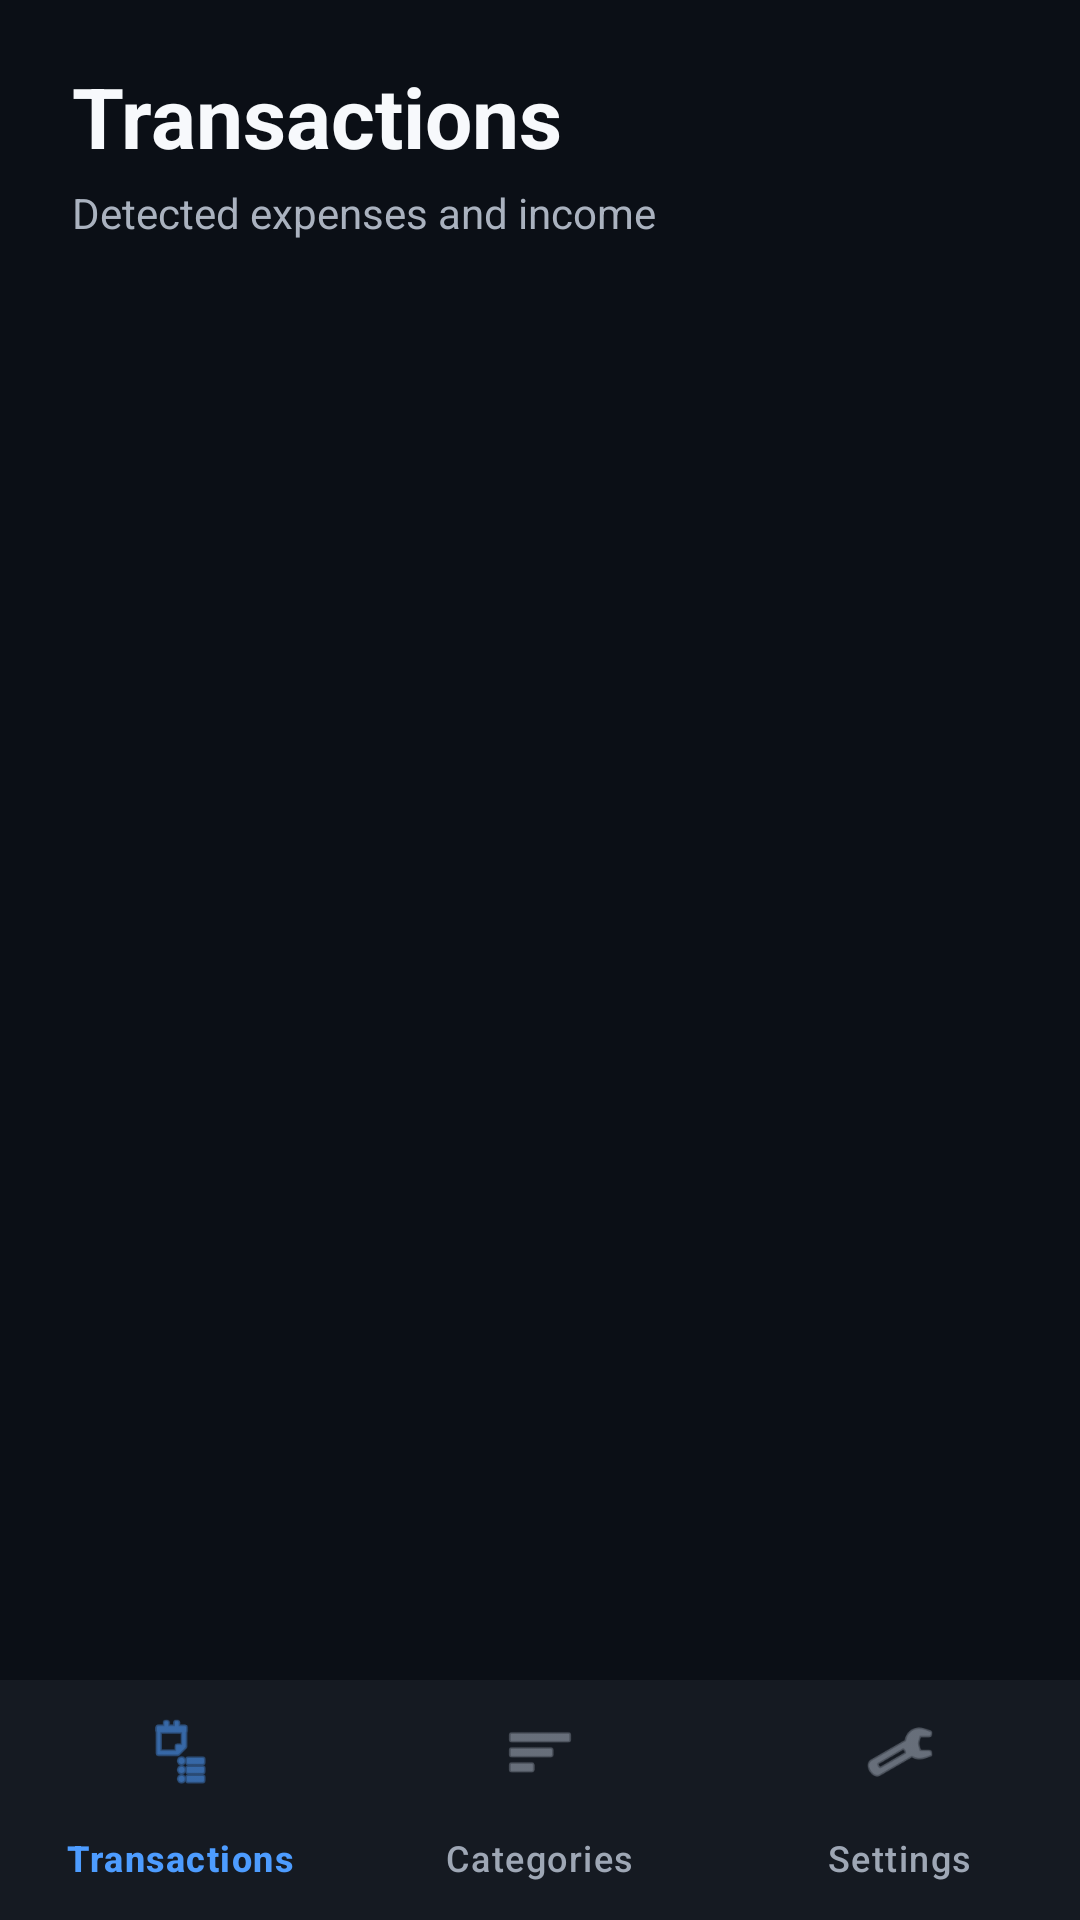

Here is an Android app screen rendered from its layout file. Give the layout XML and the strings, colors and styles it references.
<!-- AndroidManifest.xml: application theme Theme.GringottsExpenseCalculator -->
<!-- res/layout/activity_transaction.xml -->
<?xml version="1.0" encoding="utf-8"?>
<androidx.constraintlayout.widget.ConstraintLayout xmlns:android="http://schemas.android.com/apk/res/android"
    xmlns:app="http://schemas.android.com/apk/res-auto"
    android:id="@+id/root"
    android:layout_width="match_parent"
    android:layout_height="match_parent"
    android:background="#0B0F16">
    <TextView android:id="@+id/tvTitle" android:layout_width="0dp" android:layout_height="wrap_content" android:layout_marginStart="24dp" android:layout_marginTop="20dp" android:layout_marginEnd="24dp" android:text="Transactions" android:textColor="#F7F9FC" android:textSize="28sp" android:textStyle="bold" app:layout_constraintEnd_toEndOf="parent" app:layout_constraintStart_toStartOf="parent" app:layout_constraintTop_toTopOf="parent" />
    <TextView android:id="@+id/tvSubtitle" android:layout_width="0dp" android:layout_height="wrap_content" android:layout_marginStart="24dp" android:layout_marginTop="4dp" android:layout_marginEnd="24dp" android:text="Detected expenses and income" android:textColor="#AAB2BF" android:textSize="14sp" app:layout_constraintEnd_toEndOf="parent" app:layout_constraintStart_toStartOf="parent" app:layout_constraintTop_toBottomOf="@id/tvTitle" />
    <TextView android:id="@+id/tvEmpty" android:layout_width="wrap_content" android:layout_height="wrap_content" android:text="No transactions detected yet." android:textColor="#AAB2BF" android:textSize="16sp" android:visibility="gone" app:layout_constraintBottom_toTopOf="@id/bottomNavigation" app:layout_constraintEnd_toEndOf="parent" app:layout_constraintStart_toStartOf="parent" app:layout_constraintTop_toBottomOf="@id/tvSubtitle" />
    <androidx.recyclerview.widget.RecyclerView android:id="@+id/recyclerView" android:layout_width="0dp" android:layout_height="0dp" android:layout_marginTop="14dp" android:clipToPadding="false" android:paddingBottom="12dp" app:layout_constraintBottom_toTopOf="@id/bottomNavigation" app:layout_constraintEnd_toEndOf="parent" app:layout_constraintStart_toStartOf="parent" app:layout_constraintTop_toBottomOf="@id/tvSubtitle" />
    <include android:id="@+id/bottomNavigation" layout="@layout/layout_bottom_navigation" android:layout_width="0dp" android:layout_height="wrap_content" app:layout_constraintBottom_toBottomOf="parent" app:layout_constraintEnd_toEndOf="parent" app:layout_constraintStart_toStartOf="parent" />
</androidx.constraintlayout.widget.ConstraintLayout>
<!-- res/layout/layout_bottom_navigation.xml (included above) -->
<?xml version="1.0" encoding="utf-8"?>
<com.google.android.material.bottomnavigation.BottomNavigationView xmlns:android="http://schemas.android.com/apk/res/android"
    xmlns:app="http://schemas.android.com/apk/res-auto"
    android:id="@+id/bottomNavigation"
    android:layout_width="match_parent"
    android:layout_height="wrap_content"
    android:background="#151A22"
    android:elevation="12dp"
    app:itemIconTint="@color/bottom_navigation_tint"
    app:itemTextColor="@color/bottom_navigation_tint"
    app:labelVisibilityMode="labeled"
    app:menu="@menu/menu_bottom_navigation" />
<!-- resources referenced by this layout -->
<resources>
  <style name="Theme.GringottsExpenseCalculator" parent="Theme.Material3.DayNight.NoActionBar" />
</resources>
